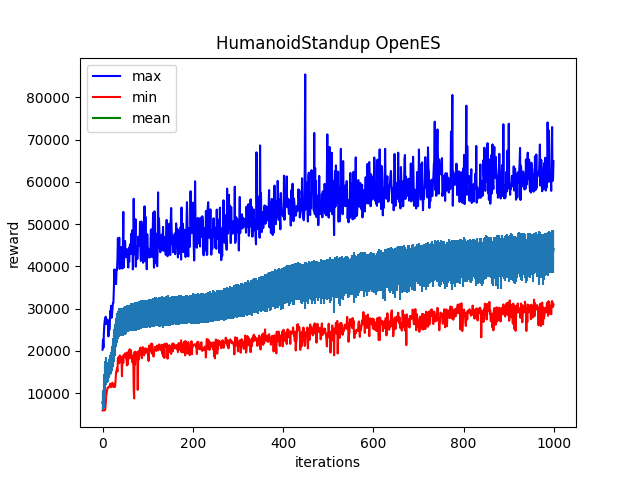

The table this chart was drawn from, first rows:
Iter:0, max:20268.15234375, mean:7700.2177734375, min:5900.83447265625, std:1765.464111328125
Iter:1, max:22684.259765625, mean:8135.3994140625, min:5903.15478515625, std:1936.7706298828125
Iter:2, max:20765.779296875, mean:8649.986328125, min:5921.1630859375, std:2162.5947265625
Iter:3, max:24317.39453125, mean:9467.2216796875, min:5912.392578125, std:2948.68310546875
Iter:4, max:26224.34375, mean:10896.765625, min:5923.32666015625, std:3549.9833984375
Iter:5, max:27284.466796875, mean:12608.8408203125, min:5925.27392578125, std:3937.74658203125
Iter:6, max:27642.76171875, mean:14110.146484375, min:6182.32373046875, std:3509.8359375
Iter:7, max:28078.9375, mean:15232.81640625, min:7400.7890625, std:3426.007568359375
Iter:8, max:26327.921875, mean:14928.1005859375, min:9301.376953125, std:2642.898681640625
Iter:9, max:27286.958984375, mean:14641.9775390625, min:9943.431640625, std:2317.056884765625
Iter:10, max:27169.943359375, mean:14519.576171875, min:10633.912109375, std:2077.480224609375
Iter:11, max:27384.744140625, mean:14938.146484375, min:11253.529296875, std:2235.822265625
Iter:12, max:27215.138671875, mean:15086.5087890625, min:11326.3642578125, std:2109.705810546875
Iter:13, max:23421.537109375, mean:15393.517578125, min:11303.74609375, std:1994.1915283203125
Iter:14, max:26861.35546875, mean:15648.841796875, min:11374.142578125, std:2078.977783203125
Iter:15, max:24957.021484375, mean:16005.6943359375, min:11572.50390625, std:2138.7705078125
Iter:16, max:26103.951171875, mean:16550.30078125, min:11646.9345703125, std:2181.633544921875
Iter:17, max:29406.5, mean:16716.330078125, min:12235.9423828125, std:2273.1103515625
Iter:18, max:29108.455078125, mean:16911.04296875, min:12017.513671875, std:2281.203369140625
Iter:19, max:30662.771484375, mean:17311.353515625, min:11391.0791015625, std:2494.9755859375
Iter:20, max:27811.759765625, mean:17715.830078125, min:12009.7216796875, std:2541.091552734375
Iter:21, max:28489.875, mean:17968.10546875, min:12246.646484375, std:2741.254638671875
Iter:22, max:30004.42578125, mean:18511.525390625, min:12465.1904296875, std:2677.119384765625
Iter:23, max:31293.810546875, mean:19132.54296875, min:11734.529296875, std:3012.144775390625
Iter:24, max:31328.830078125, mean:19960.541015625, min:11448.10546875, std:3170.245361328125
Iter:25, max:34296.24609375, mean:20751.6796875, min:12144.15234375, std:3319.5166015625
Iter:26, max:39244.64453125, mean:21689.986328125, min:12084.7451171875, std:3481.563232421875
Iter:27, max:35836.484375, mean:22254.943359375, min:11440.021484375, std:3403.375244140625
Iter:28, max:38174.36328125, mean:22913.1328125, min:11683.1005859375, std:3361.499267578125
Iter:29, max:36208.3828125, mean:23977.78515625, min:13184.150390625, std:3129.808349609375
Iter:30, max:35790.5390625, mean:24504.88671875, min:14951.134765625, std:3153.03369140625
Iter:31, max:39293.4765625, mean:25114.4296875, min:15220.4365234375, std:3153.27001953125
Iter:32, max:39129.0, mean:25514.69921875, min:15878.21875, std:3270.384521484375
Iter:33, max:41638.6484375, mean:25770.6015625, min:15086.4833984375, std:3220.952880859375
Iter:34, max:46668.0703125, mean:25977.671875, min:18275.318359375, std:3276.37353515625
Iter:35, max:43133.0234375, mean:26178.09375, min:17622.5078125, std:3234.3193359375
Iter:36, max:42922.8671875, mean:26349.390625, min:18520.201171875, std:3100.100341796875
Iter:37, max:46776.9140625, mean:26857.33984375, min:17083.025390625, std:3179.7578125
Iter:38, max:39393.91015625, mean:26616.2109375, min:18901.068359375, std:3121.79248046875
Iter:39, max:43915.90625, mean:26751.3671875, min:18352.783203125, std:3027.8115234375
Iter:40, max:40557.6484375, mean:26930.515625, min:18686.9921875, std:3163.233154296875
Iter:41, max:44554.61328125, mean:26976.74609375, min:17491.2109375, std:3161.679931640625
Iter:42, max:41921.640625, mean:26599.43359375, min:18314.126953125, std:2902.635986328125
Iter:43, max:39713.36328125, mean:26806.193359375, min:13998.5888671875, std:3235.543212890625
Iter:44, max:39472.12890625, mean:27092.40234375, min:18635.65234375, std:3020.838623046875
Iter:45, max:44142.73046875, mean:26822.0, min:18005.521484375, std:3214.564697265625
Iter:46, max:52879.2421875, mean:26895.625, min:17180.5546875, std:3301.8154296875
Iter:47, max:39728.51171875, mean:27041.208984375, min:19089.5546875, std:3239.540771484375
Iter:48, max:42318.5859375, mean:27257.451171875, min:18991.185546875, std:3221.3291015625
Iter:49, max:45811.80859375, mean:27178.244140625, min:18743.53515625, std:3340.095458984375
Iter:50, max:46001.69140625, mean:27143.564453125, min:19433.068359375, std:3200.903564453125
Iter:51, max:42158.0546875, mean:27242.908203125, min:18939.75, std:3230.14794921875
Iter:52, max:43718.7109375, mean:27445.76171875, min:18191.263671875, std:3212.351806640625
Iter:53, max:44028.4296875, mean:27320.26171875, min:18708.876953125, std:3083.93994140625
Iter:54, max:43096.3984375, mean:27410.236328125, min:16547.576171875, std:3048.32861328125
Iter:55, max:43708.54296875, mean:27651.94921875, min:19651.076171875, std:3140.2294921875
Iter:56, max:41313.16015625, mean:27584.83984375, min:16773.8203125, std:3178.829833984375
Iter:57, max:39716.34765625, mean:27672.359375, min:18526.923828125, std:3090.2197265625
Iter:58, max:44280.53125, mean:27647.6484375, min:18538.7890625, std:3010.374755859375
Iter:59, max:41042.23046875, mean:27722.46875, min:19760.0546875, std:3007.5615234375
Iter:60, max:44546.20703125, mean:27768.3203125, min:20365.671875, std:3018.8330078125
... 939 more rows
